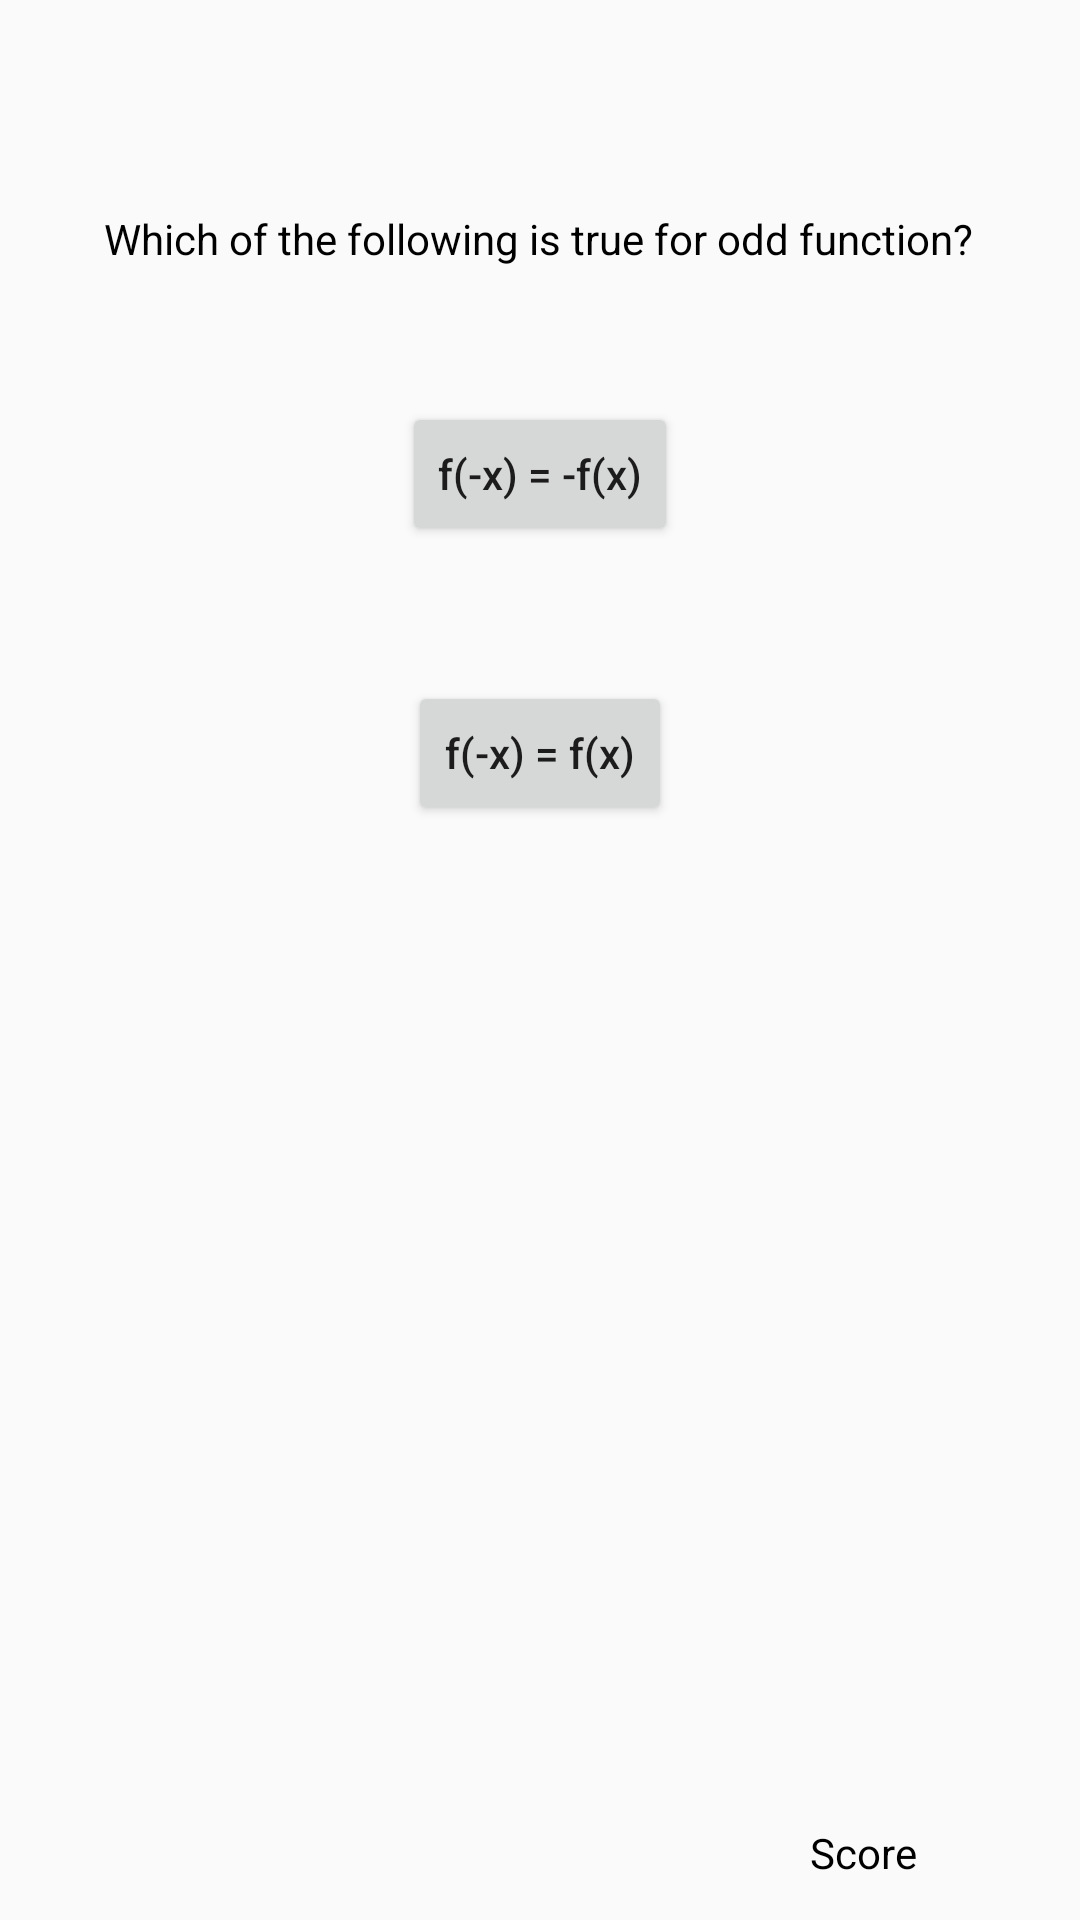

This screen was rendered from an Android layout file. Write that file and the resources it references.
<!-- AndroidManifest.xml: application theme AppTheme -->
<!-- res/layout/activity_math_medium_question1.xml -->
<?xml version="1.0" encoding="utf-8"?>
<android.support.constraint.ConstraintLayout xmlns:android="http://schemas.android.com/apk/res/android"
    xmlns:app="http://schemas.android.com/apk/res-auto"
    xmlns:tools="http://schemas.android.com/tools"
    android:layout_width="match_parent"
    android:layout_height="match_parent"
    tools:context=".MathMediumQuestion1">

    <Button
        android:id="@+id/mmo1"
        android:layout_width="wrap_content"
        android:layout_height="wrap_content"
        android:layout_marginStart="162dp"
        android:layout_marginTop="45dp"
        android:layout_marginEnd="162dp"
        android:textAllCaps="false"
        android:text="@string/mm1o1"
        android:onClick="rightAnswer"
        app:layout_constraintEnd_toEndOf="parent"
        app:layout_constraintStart_toStartOf="parent"
        app:layout_constraintTop_toBottomOf="@+id/mm2" />

    <Button
        android:id="@+id/mmo2"
        android:layout_width="wrap_content"
        android:layout_height="wrap_content"
        android:layout_marginStart="162dp"
        android:layout_marginTop="45dp"
        android:layout_marginEnd="162dp"
        android:textAllCaps="false"
        android:onClick="wrongAnswer"
        android:text= "@string/mm1o2"
        app:layout_constraintEnd_toEndOf="parent"
        app:layout_constraintStart_toStartOf="parent"
        app:layout_constraintTop_toBottomOf="@+id/mmo1" />

    <TextView
        android:id="@+id/mm2"
        android:layout_width="wrap_content"
        android:layout_height="wrap_content"
        android:layout_marginStart="176dp"
        android:layout_marginTop="70dp"
        android:layout_marginEnd="177dp"
        android:textColor="@android:color/black"
        android:text="@string/mmq1"
        app:layout_constraintEnd_toEndOf="parent"
        app:layout_constraintStart_toStartOf="parent"
        app:layout_constraintTop_toTopOf="parent" />

    <TextView
        android:id="@+id/mmscore"
        android:layout_width="wrap_content"
        android:layout_height="wrap_content"
        android:layout_marginStart="270dp"
        android:layout_marginBottom="13dp"
        android:text="@string/score"
        android:textColor="@android:color/black"
        app:layout_constraintBottom_toBottomOf="parent"
        app:layout_constraintStart_toStartOf="parent" />

    <TextView
        android:id="@+id/mmScore1"
        android:layout_width="24dp"
        android:layout_height="19dp"
        android:layout_marginStart="20dp"
        android:layout_marginEnd="20dp"
        android:text=""
        android:textColor="@android:color/black"
        app:layout_constraintBaseline_toBaselineOf="@+id/mmscore"
        app:layout_constraintEnd_toEndOf="parent"
        app:layout_constraintHorizontal_bias="0.0"
        app:layout_constraintStart_toEndOf="@+id/mmscore" />

    <TextView
        android:id="@+id/time1"
        android:layout_width="wrap_content"
        android:layout_height="wrap_content"
        android:layout_marginStart="10dp"
        android:layout_marginTop="10dp"
        android:textColor="@android:color/black"
        app:layout_constraintStart_toStartOf="parent"
        app:layout_constraintTop_toTopOf="parent" />
</android.support.constraint.ConstraintLayout>
<!-- resources referenced by this layout -->
<resources>
  <string name="mm1o1">f(-x) = -f(x)</string>
  <string name="mm1o2">f(-x) = f(x)</string>
  <string name="mmq1">Which of the following is true for odd function?</string>
  <string name="score">Score</string>
  <style name="AppTheme" parent="Theme.AppCompat.Light.DarkActionBar">
          
          <item name="colorPrimary">@color/colorPrimary</item>
          <item name="colorPrimaryDark">@color/colorPrimaryDark</item>
          <item name="colorAccent">@color/colorAccent</item>
      </style>
  <!-- not gathered from this repository: default colours our renderer supplied (Android Studio template values) -->
  <color name="colorPrimary">#FF6200EE</color>
  <color name="colorPrimaryDark">#FF3700B3</color>
  <color name="colorAccent">#FF03DAC5</color>
</resources>
